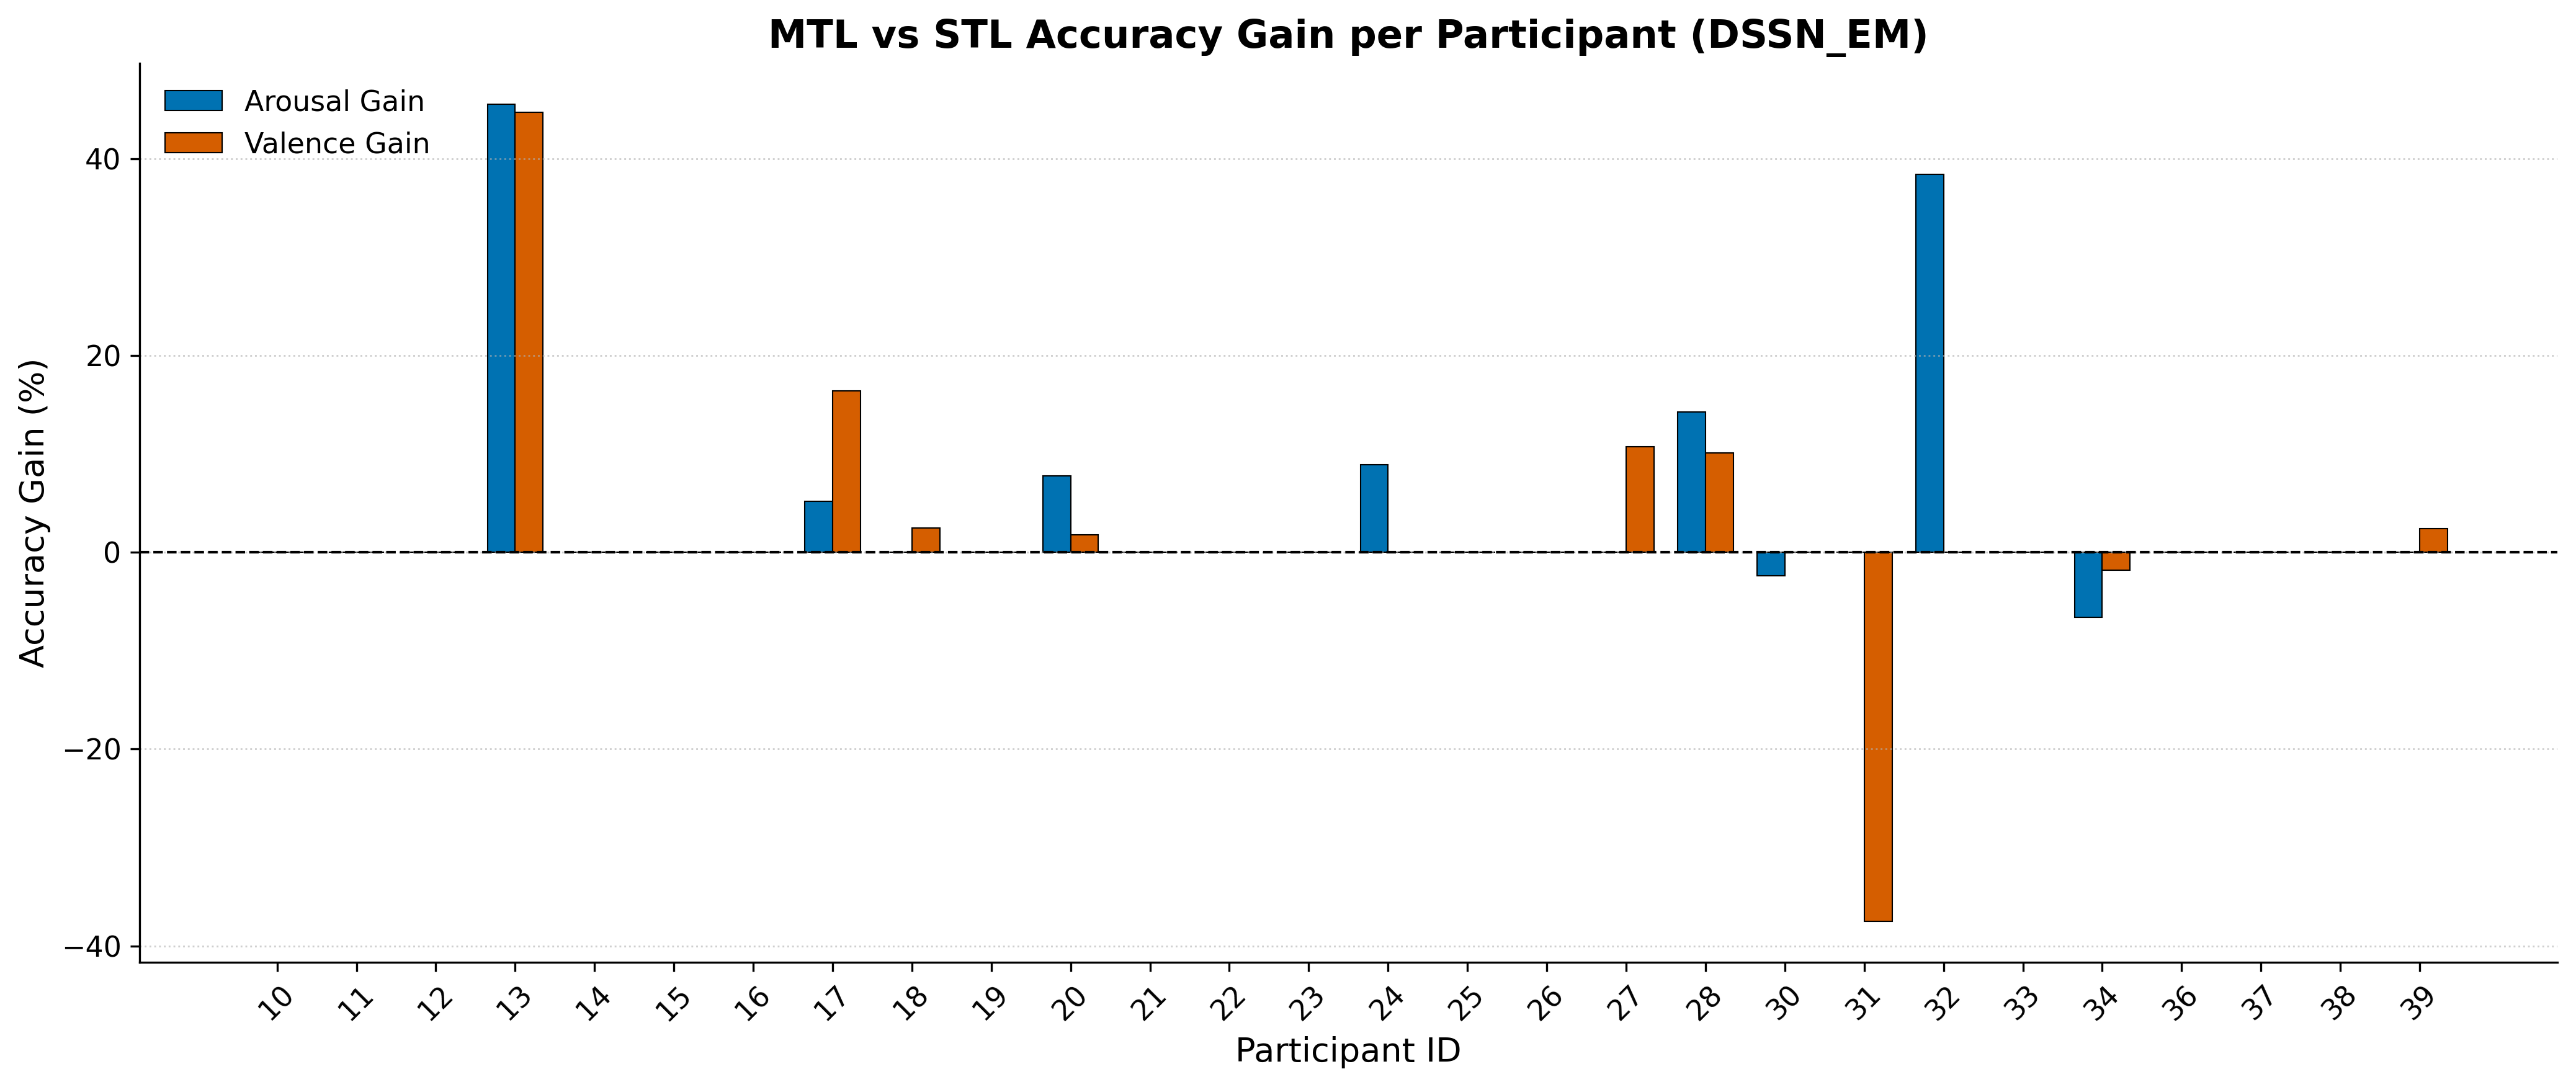

The data file committed next to this chart (first rows):
participant_id, AR_acc_MTL, VA_acc_MTL, AR_acc_STL, VA_acc_STL, AR_gain_%, VA_gain_%
10, 1.0, 1.0, 1.0, 1.0, 0.0, 0.0
11, 1.0, 1.0, 1.0, 1.0, 0.0, 0.0
12, 1.0, 1.0, 1.0, 1.0, 0.0, 0.0
13, 0.7398, 0.7317, 0.2846, 0.2846, 45.53, 44.72
14, 1.0, 1.0, 1.0, 1.0, 0.0, 0.0
15, 1.0, 1.0, 1.0, 1.0, 0.0, 0.0
16, 1.0, 0.75, 1.0, 0.75, 0.0, 0.0
17, 0.8276, 0.5172, 0.7759, 0.3534, 5.172, 16.38
18, 1.0, 0.8934, 1.0, 0.8689, 0.0, 2.459
19, 1.0, 0.5, 1.0, 0.5, 0.0, 0.0
20, 0.9643, 0.7262, 0.8869, 0.7083, 7.738, 1.786
21, 0.5, 0.5, 0.5, 0.5, 0.0, 0.0
22, 1.0, 1.0, 1.0, 1.0, 0.0, 0.0
23, 1.0, 1.0, 1.0, 1.0, 0.0, 0.0
24, 0.6696, 0.25, 0.5804, 0.25, 8.929, 0.0
25, 1.0, 0.7059, 1.0, 0.7059, 0.0, 0.0
26, 1.0, 1.0, 1.0, 1.0, 0.0, 0.0
27, 1.0, 0.6369, 1.0, 0.5298, 0.0, 10.71
28, 0.8319, 0.437, 0.6891, 0.3361, 14.29, 10.08
30, 0.2381, 1.0, 0.2619, 1.0, -2.381, 0.0
31, 1.0, 0.2857, 1.0, 0.6607, 0.0, -37.5
32, 0.3839, 1.0, 0.0, 1.0, 38.39, 0.0
33, 0.0, 0.75, 0.0, 0.75, 0.0, 0.0
34, 0.1976, 0.2575, 0.2635, 0.2754, -6.587, -1.796
36, 0.2941, 0.2941, 0.2941, 0.2941, 0.0, 0.0
37, 1.0, 1.0, 1.0, 1.0, 0.0, 0.0
38, 1.0, 1.0, 1.0, 1.0, 0.0, 0.0
39, 1.0, 0.5, 1.0, 0.4762, 0.0, 2.381
